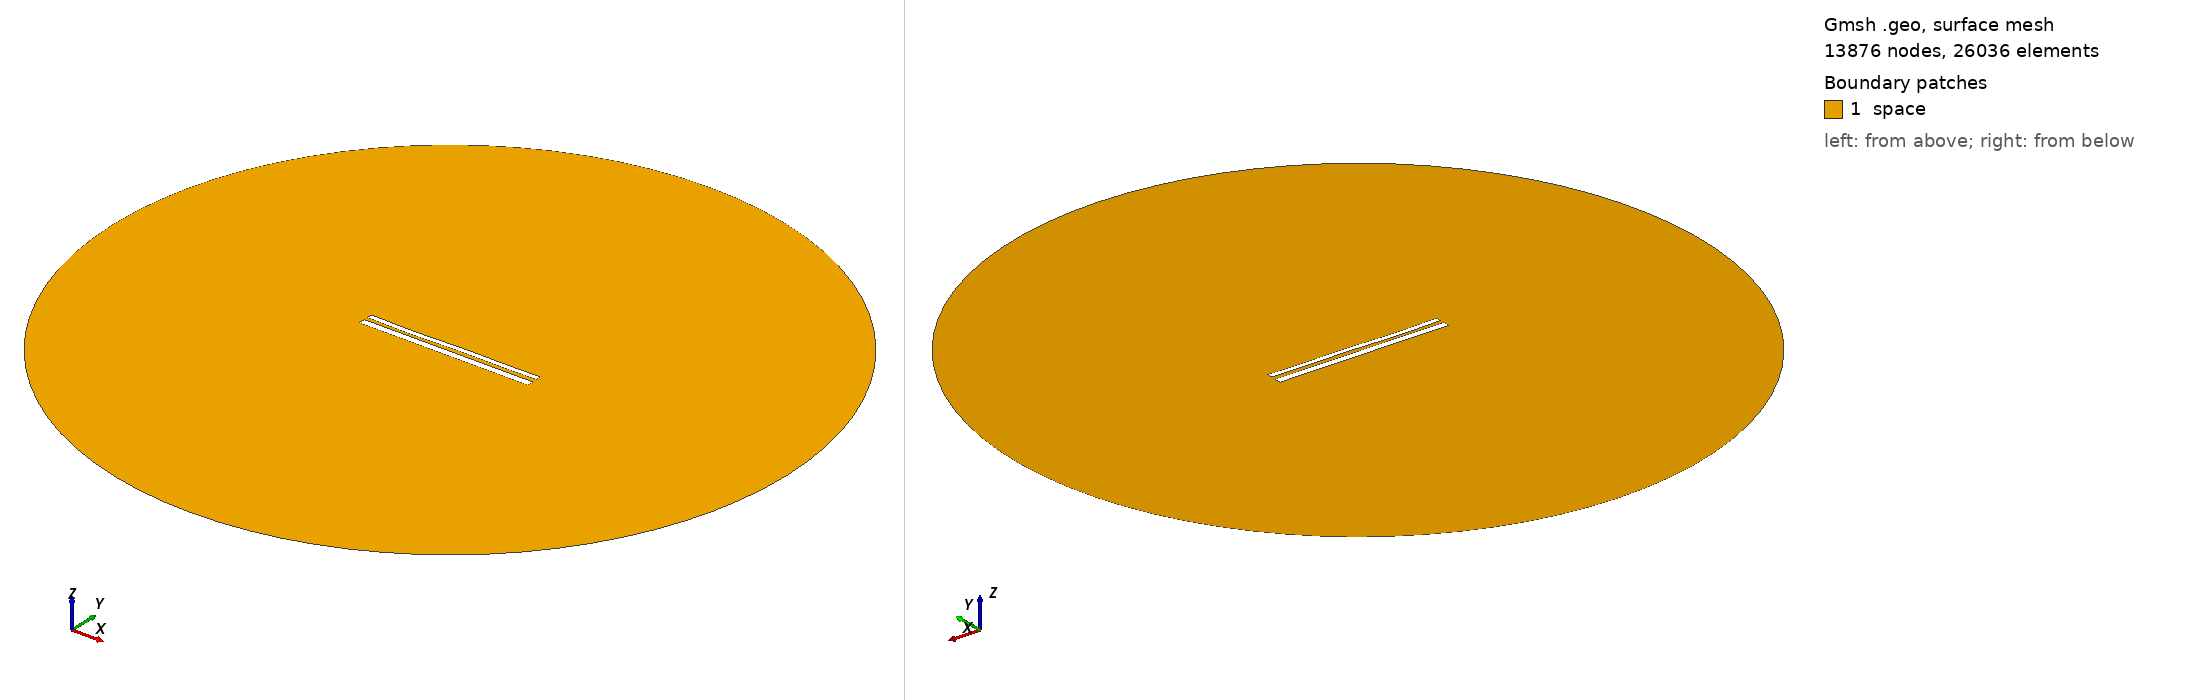

Gmsh geometry script, surface-meshed: 13876 nodes, 26036 surface elements. Boundary patches (legend numbers): 1 space. Left view from above one corner, right view from below the opposite corner. Legend entries are the model's physical surfaces. The drawing asked Gmsh for element sizes between 1% and 20% of the model's largest extent; the script's own settings can give other sizes.

=== 11151.geo (drawn) ===
//---------------------------------------
// Geometry kernel
//---------------------------------------

SetFactory("OpenCASCADE");



//---------------------------------------
// Parameters of the geometry
//---------------------------------------

// Overetch of the upper plate
overetch = 0.375;

// Distance between the plates
distance = 2.0;

// Discretization over the x axis (for the deformation)
nx = 50; 

// Length of the plate
L = 100 - overetch; 

// Number of modes
n = 4; 

// 1st mode coefficient
coeff(1) = 0.15;
beta(1) = 0.596864 * 3.1415926535 / L;

// 2nd mode coefficient
coeff(2) = -0.075;
beta(2) = 1.49418 * 3.1415926535 / L;

// 3rd mode coefficient
coeff(3) = -0.15;
beta(3) = 2.50025 * 3.1415926535 / L;

// 4th mode coefficient
coeff(4) = -0.15;
beta(4) = 3.49999 * 3.1415926535 / L;



//---------------------------------------
// Upper plate (deformed rectangle)
//---------------------------------------

// Coordiantes of the upper plate
xmin = -50;
xmax = 50 - overetch;

// Height of the upper plate
yheight = 4 - 2 * overetch;

// Indexes of the points
UpperID[] = {};
LowerID[] = {};
LeftID[] = {};
RightID[] = {};

// Point index
p = 1;

// Horizontal edges
For i In {1:nx}
    x = xmin + (i-1)*(xmax - xmin)/(nx-1);

    y_bottom = distance / 2 + overetch;
    For j In {1:n}
        C = (Cosh(beta(j)*L) + Cos(beta(j)*L)) / (Sinh(beta(j)*L) + Sin(beta(j)*L));
        y_bottom  = y_bottom + coeff(j) * (Cosh(beta(j)*(x+50)) - Cos(beta(j)*(x+50)) - C * (Sinh(beta(j)*(x+50)) - Sin(beta(j)*(x+50))));
    EndFor

    y_top = y_bottom + yheight;

    Point(p) = {x, y_top, 0, 1.0};
    UpperID[i] = p;
    p = p + 1;

    Point(p) = {x, y_bottom, 0, 1.0};
    LowerID[i] = p;
    p = p + 1;
EndFor

// Create point lists
UpperPts[] = {}; LowerPts[] = {};
For i In {1:nx}
  UpperPts[] += {UpperID[i]};
  LowerPts[] += {LowerID[i]};
EndFor

// Build splines
Spline(1) = {UpperPts[]};
Spline(2) = {LowerPts[]};
Line(3) = {LowerPts[nx-1], UpperPts[nx-1]};
Line(4) = {LowerPts[0], UpperPts[0]};

// Build the plane surface
Curve Loop(1) = {2, 3, -1, -4};
Plane Surface(1) = {1};



//---------------------------------------
// Lower plate (rectangle)
//---------------------------------------

// Vertices
Point(1001) = {-50, -1, 0, 1.0};
Point(1002) = { 50, -1, 0, 1.0};
Point(1003) = { 50,  -5, 0, 1.0};
Point(1004) = {-50,  -5, 0, 1.0};

// Edges
Line(5) = {1001, 1002};
Line(6) = {1002, 1003};
Line(7) = {1003, 1004};
Line(8) = {1004, 1001};

// Plane surface
Line Loop(2) = {5, 6, 7, 8};
Plane Surface(2) = {2}; 



//---------------------------------------
// Outer (fictious) boundary
//---------------------------------------

// Points
Point(1005) = {0, 0, 0};       // Center
Point(1006) = {200, 0, 0};     // Start point
Point(1007) = {0, 200, 0};     // 90 degrees
Point(1008) = {-200, 0, 0};    // 180 degrees
Point(1009) = {0, -200, 0};    // 270 degrees

// Circle arcs (each needs start, center, end)
Circle(9) = {1006, 1005, 1007};
Circle(10) = {1007, 1005, 1008};
Circle(11) = {1008, 1005, 1009};
Circle(12) = {1009, 1005, 1006};

// Plane surface for the entire domain
Curve Loop(3) = {9, 10, 11, 12};
Surface(3) = {3};

// Subtract the plates from the whole domain to obtain the actual domain where we want to solve the equations
BooleanDifference{ Surface{3}; Delete; }{ Surface{1}; Surface{2}; Delete; }




//---------------------------------------
// Transfinite Lines/Curves
//---------------------------------------

// Set the number of points on the boundaries
r = 7;

// Plates
Transfinite Curve {1, 2} = 50*r Using Progression 1;
Transfinite Curve {3, 4} = 2*r Using Progression 1;
Transfinite Line {5, 7} = 50*r Using Progression 1;
Transfinite Line {6, 8} = 2*r Using Progression 1;

// Outer boundary
Transfinite Line {9, 10, 11, 12} = 20 Using Progression 1;



//---------------------------------------
// Physical groups
//---------------------------------------                

// Physical curves (boundaries)
Physical Line("force_segment", 10) = {2};
Physical Line("upper_plate", 11) = {1, 3, 4};
Physical Line("lower_plate", 12) = {5, 6, 7, 8};
Physical Line("boundary", 20) = {9, 10, 11, 12};

// Physical Surfaces
Physical Surface("space", 30) = {3};



//---------------------------------------
// 6. Generate the Mesh
//---------------------------------------

// 2D mesh generation
Mesh 2;
